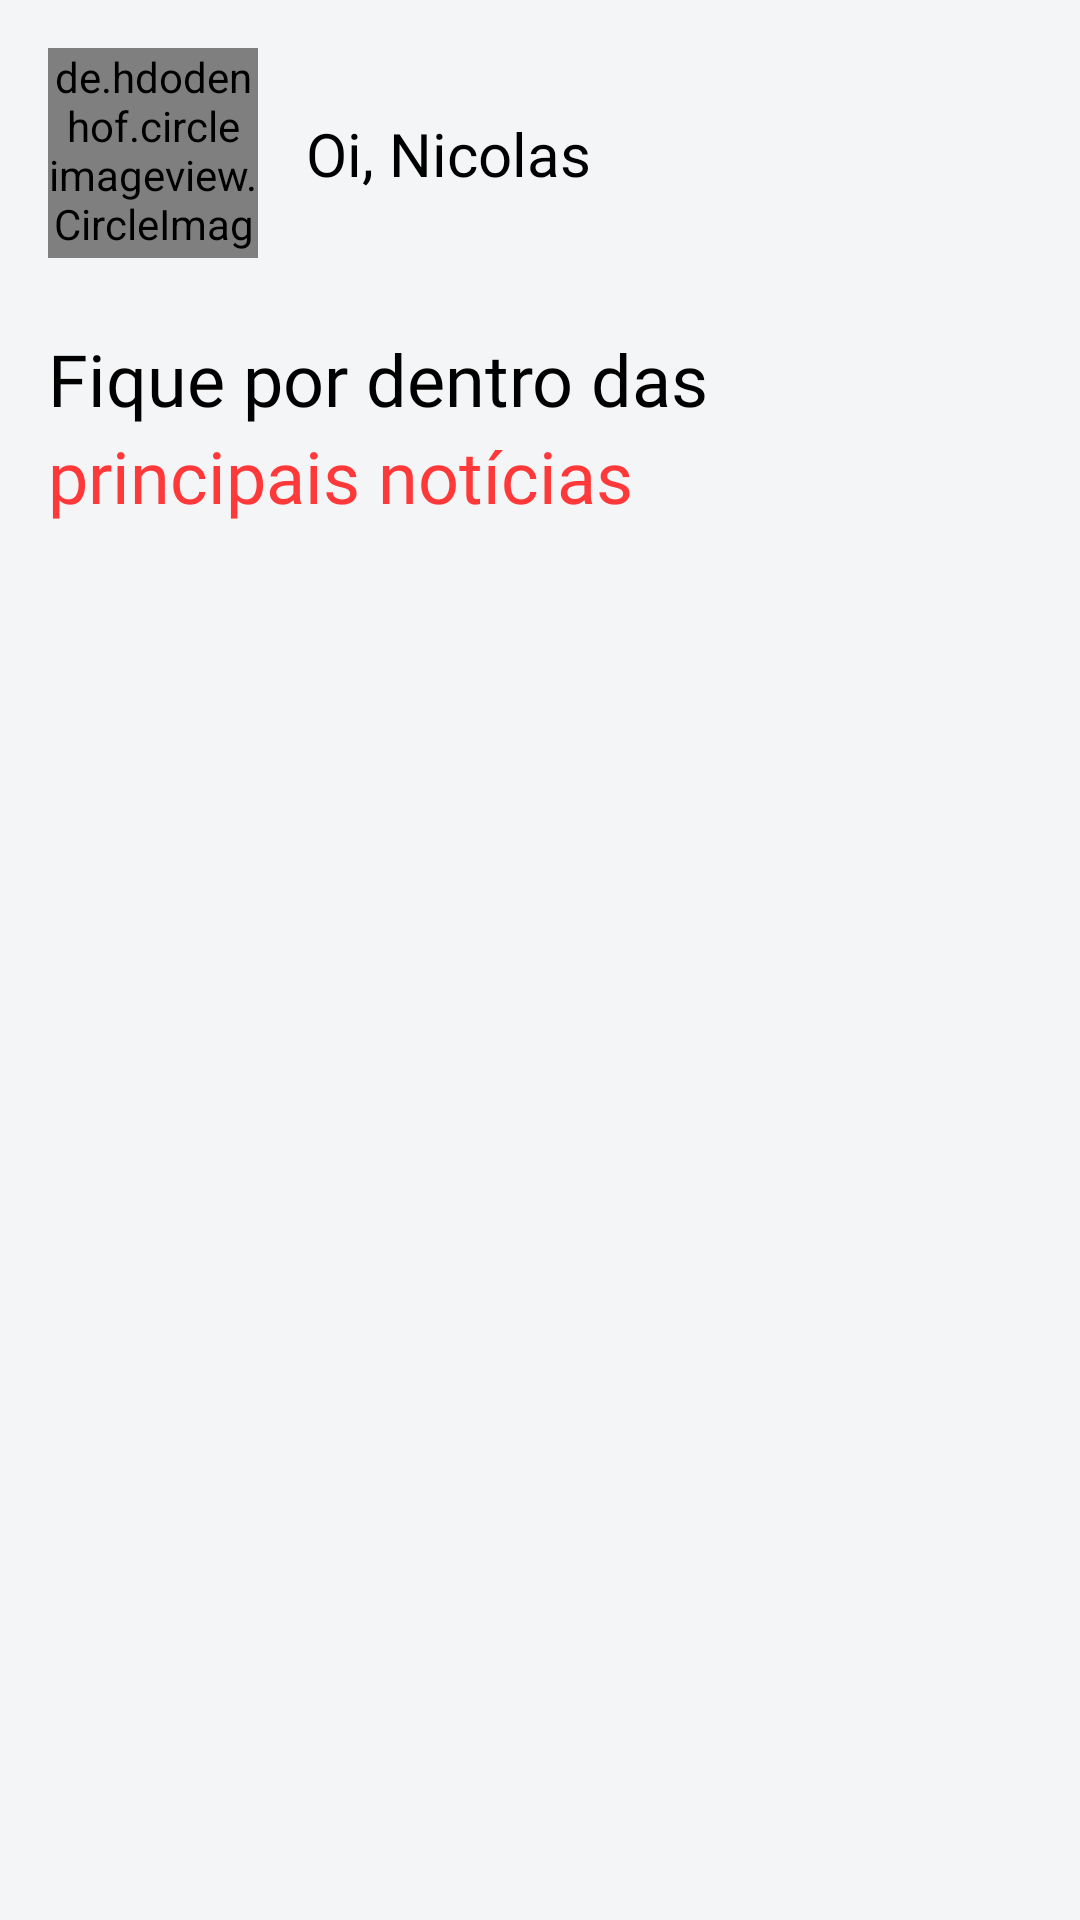

This screen was rendered from an Android layout file. Write that file and the resources it references.
<!-- AndroidManifest.xml: application theme Theme.NoticiaAi -->
<!-- res/layout/home_fragment.xml -->
<?xml version="1.0" encoding="utf-8"?>
<ScrollView xmlns:android="http://schemas.android.com/apk/res/android"
    xmlns:app="http://schemas.android.com/apk/res-auto"
    xmlns:tools="http://schemas.android.com/tools"
    android:layout_width="match_parent"
    android:layout_height="match_parent"
    android:fillViewport="true">

    <androidx.constraintlayout.widget.ConstraintLayout
        android:layout_width="match_parent"
        android:layout_height="wrap_content"
        android:background="@color/background_color_white"
        tools:context=".presentation.home.HomeFragment">

        <ImageView
            android:id="@+id/img_logout"
            android:layout_width="25dp"
            android:layout_height="25dp"
            android:layout_marginEnd="16dp"
            app:layout_constraintBottom_toBottomOf="@+id/tvNameUser"
            app:layout_constraintEnd_toEndOf="parent"
            app:layout_constraintTop_toTopOf="@+id/tvNameUser"
            app:srcCompat="@drawable/ic_logout_black_24dp" />

        <de.hdodenhof.circleimageview.CircleImageView
            android:id="@+id/profile_image"
            android:layout_width="70dp"
            android:layout_height="70dp"
            android:layout_marginStart="16dp"
            android:layout_marginTop="16dp"
            app:layout_constraintStart_toStartOf="parent"
            app:layout_constraintTop_toTopOf="parent"
            tools:src="@tools:sample/avatars" />

        <TextView
            android:id="@+id/tvNameUser"
            android:layout_width="0dp"
            android:layout_height="wrap_content"
            android:layout_marginStart="16dp"
            android:ellipsize="marquee"
            android:fontFamily="@font/rubik_medium"
            android:lines="1"
            android:text="@string/oi_nicolas"
            android:textColor="#000000"
            android:textSize="20sp"
            app:layout_constraintBottom_toBottomOf="@+id/profile_image"
            app:layout_constraintEnd_toStartOf="@+id/img_logout"
            app:layout_constraintStart_toEndOf="@+id/profile_image"
            app:layout_constraintTop_toTopOf="@+id/profile_image" />

        <TextView
            android:id="@+id/tv_description_one"
            android:layout_width="0dp"
            android:layout_height="wrap_content"
            android:layout_marginTop="24dp"
            android:fontFamily="@font/rubik_medium"
            android:text="@string/fique_por_dentro_das"
            android:textColor="#000000"
            android:textSize="24sp"
            app:layout_constraintEnd_toEndOf="@+id/tvNameUser"
            app:layout_constraintStart_toStartOf="@+id/profile_image"
            app:layout_constraintTop_toBottomOf="@+id/profile_image" />

        <TextView
            android:id="@+id/tv_description_two"
            android:layout_width="0dp"
            android:layout_height="wrap_content"
            android:fontFamily="@font/rubik_medium"
            android:text="@string/principais_not_cias"
            android:textColor="@color/red_1"
            android:textSize="24sp"
            app:layout_constraintEnd_toEndOf="@+id/tv_description_one"
            app:layout_constraintStart_toStartOf="@+id/tv_description_one"
            app:layout_constraintTop_toBottomOf="@+id/tv_description_one" />

        <androidx.recyclerview.widget.RecyclerView
            android:id="@+id/recycler_principal"
            android:layout_width="0dp"
            android:layout_height="wrap_content"
            android:layout_marginStart="8dp"
            android:layout_marginTop="8dp"
            android:layout_marginEnd="8dp"
            android:orientation="horizontal"
            app:layoutManager="androidx.recyclerview.widget.LinearLayoutManager"
            app:layout_constraintEnd_toEndOf="parent"
            app:layout_constraintStart_toStartOf="parent"
            app:layout_constraintTop_toBottomOf="@+id/tv_description_two"
            tools:listitem="@layout/items_recycler_principal" />

        <androidx.recyclerview.widget.RecyclerView
            android:id="@+id/recycler_sub"
            android:layout_width="0dp"
            android:layout_height="wrap_content"
            android:layout_marginTop="8dp"
            android:orientation="horizontal"
            app:layoutManager="androidx.recyclerview.widget.LinearLayoutManager"
            app:layout_constraintEnd_toEndOf="@+id/recycler_principal"
            app:layout_constraintHorizontal_bias="0.0"
            app:layout_constraintStart_toStartOf="@+id/recycler_principal"
            app:layout_constraintTop_toBottomOf="@+id/recycler_principal"
            tools:listitem="@layout/items_recycler_sub" />

        <androidx.recyclerview.widget.RecyclerView
            android:id="@+id/recycler_sub_principal"
            android:layout_width="0dp"
            android:layout_height="wrap_content"
            android:layout_marginTop="8dp"
            android:orientation="horizontal"
            app:layoutManager="androidx.recyclerview.widget.LinearLayoutManager"
            app:layout_constraintEnd_toEndOf="@+id/recycler_sub"
            app:layout_constraintStart_toStartOf="@+id/recycler_sub"
            app:layout_constraintTop_toBottomOf="@+id/recycler_sub"
            tools:listitem="@layout/items_recycler_principal" />

    </androidx.constraintlayout.widget.ConstraintLayout>
</ScrollView>
<!-- res/layout/items_recycler_principal.xml (included above) -->
<?xml version="1.0" encoding="utf-8"?>
<androidx.cardview.widget.CardView xmlns:android="http://schemas.android.com/apk/res/android"
    xmlns:app="http://schemas.android.com/apk/res-auto"
    xmlns:tools="http://schemas.android.com/tools"
    android:layout_width="match_parent"
    android:layout_height="wrap_content"
    android:layout_margin="5dp"
    app:cardCornerRadius="15dp"
    app:cardElevation="5dp">

    <androidx.constraintlayout.widget.ConstraintLayout
        android:layout_width="match_parent"
        android:layout_height="match_parent">

        <ImageView
            android:id="@+id/img_container"
            android:layout_width="0dp"
            android:layout_height="200dp"
            android:scaleType="centerCrop"
            app:layout_constraintEnd_toEndOf="parent"
            app:layout_constraintStart_toStartOf="parent"
            app:layout_constraintTop_toTopOf="parent"
            tools:srcCompat="@tools:sample/backgrounds/scenic" />

        <View
            android:id="@+id/view"
            android:layout_width="wrap_content"
            android:layout_height="0dp"
            android:background="@drawable/gradient_background"
            app:layout_constraintBottom_toBottomOf="parent"
            app:layout_constraintStart_toStartOf="parent"
            app:layout_constraintTop_toTopOf="parent"
            app:layout_constraintVertical_bias="0.0" />

        <TextView
            android:id="@+id/tv_description_notice"
            android:layout_width="0dp"
            android:layout_height="wrap_content"
            android:layout_marginEnd="16dp"
            android:layout_marginBottom="8dp"
            android:ellipsize="marquee"
            android:fontFamily="@font/rubik_medium"
            android:lines="3"
            android:text="It is a long established fact that a reader will be distracted by the readable content of a page when looking at its layout."
            android:textColor="@color/background_color_white"
            app:layout_constraintBottom_toTopOf="@+id/tv_source_name"
            app:layout_constraintEnd_toEndOf="parent"
            app:layout_constraintStart_toStartOf="@+id/tv_source_name" />

        <TextView
            android:id="@+id/tv_source_name"
            android:layout_width="0dp"
            android:layout_height="wrap_content"
            android:layout_marginStart="16dp"
            android:layout_marginBottom="16dp"
            android:background="@drawable/tv_rounded_background"
            android:fontFamily="@font/rubik_medium"
            android:padding="5dp"
            android:text="NEWS.ORG"
            android:textColor="#FFFFFF"
            android:textSize="12sp"
            app:layout_constraintBottom_toBottomOf="parent"
            app:layout_constraintStart_toStartOf="parent" />

    </androidx.constraintlayout.widget.ConstraintLayout>
</androidx.cardview.widget.CardView>
<!-- res/layout/items_recycler_sub.xml (included above) -->
<?xml version="1.0" encoding="utf-8"?>
<androidx.constraintlayout.widget.ConstraintLayout xmlns:android="http://schemas.android.com/apk/res/android"
    xmlns:app="http://schemas.android.com/apk/res-auto"
    xmlns:tools="http://schemas.android.com/tools"
    android:layout_width="match_parent"
    android:layout_height="wrap_content">

    <TextView
        android:id="@+id/tvDescriptionSlider"
        android:layout_width="0dp"
        android:layout_height="wrap_content"
        android:layout_marginStart="8dp"
        android:layout_marginEnd="8dp"
        android:ellipsize="marquee"
        android:fontFamily="@font/rubik_medium"
        android:lines="5"
        android:text="As simply dummy text of the printing and typesetting industry. Lorem Ipsum has been the industry's standard dummy text ever since the 1500s"
        android:textColor="#000000"
        android:textSize="12sp"
        app:layout_constraintEnd_toEndOf="parent"
        app:layout_constraintStart_toEndOf="@+id/cardView"
        app:layout_constraintTop_toTopOf="@+id/cardView" />

    <androidx.cardview.widget.CardView
        android:id="@+id/cardView"
        android:layout_width="wrap_content"
        android:layout_height="wrap_content"
        android:layout_marginStart="8dp"
        android:layout_marginTop="8dp"
        android:layout_marginBottom="8dp"
        app:cardCornerRadius="10dp"
        app:cardElevation="5dp"
        app:layout_constraintBottom_toBottomOf="parent"
        app:layout_constraintStart_toStartOf="parent"
        app:layout_constraintTop_toTopOf="parent">

        <androidx.constraintlayout.widget.ConstraintLayout
            android:layout_width="match_parent"
            android:layout_height="match_parent">

            <ImageView
                android:id="@+id/imageViewSlider"
                android:layout_width="120dp"
                android:layout_height="120dp"
                android:scaleType="centerCrop"
                app:layout_constraintBottom_toBottomOf="parent"
                app:layout_constraintEnd_toEndOf="parent"
                app:layout_constraintStart_toStartOf="parent"
                app:layout_constraintTop_toTopOf="parent"
                tools:srcCompat="@tools:sample/avatars" />
        </androidx.constraintlayout.widget.ConstraintLayout>
    </androidx.cardview.widget.CardView>

    <TextView
        android:id="@+id/tvSourceSlider"
        android:layout_width="wrap_content"
        android:layout_height="wrap_content"
        android:layout_marginStart="8dp"
        android:background="@drawable/tv_rounded_background"
        android:fontFamily="@font/rubik_medium"
        android:padding="2dp"
        android:text="NEWS.ORG"
        android:textColor="#FFFFFF"
        android:textSize="12sp"
        app:layout_constraintBottom_toBottomOf="@+id/cardView"
        app:layout_constraintStart_toEndOf="@+id/cardView" />

</androidx.constraintlayout.widget.ConstraintLayout>
<!-- resources referenced by this layout -->
<resources>
  <color name="background_color_white">#F4F5F7</color>
  <color name="red_1">#FF3939</color>
  <!-- drawable gradient_background (drawable) -->
  <?xml version="1.0" encoding="utf-8"?>
  <shape xmlns:android="http://schemas.android.com/apk/res/android"
      android:shape="rectangle">
  
      <gradient
          android:angle="90"
          android:endColor="#00FFFFFF"
          android:startColor="#E2000000" />
  
  </shape>
  <!-- drawable tv_rounded_background (drawable) -->
  <?xml version="1.0" encoding="utf-8"?>
  <shape xmlns:android="http://schemas.android.com/apk/res/android"
      android:shape="rectangle">
  
      <solid android:color="@color/red_1" />
      <corners android:radius="20dp" />
  
  </shape>
  <string name="fique_por_dentro_das">Fique por dentro das</string>
  <string name="oi_nicolas">Oi, Nicolas</string>
  <string name="principais_not_cias">principais notícias</string>
  <style name="Theme.NoticiaAi" parent="Theme.MaterialComponents.DayNight.NoActionBar">
          
          <item name="colorPrimary">@color/red_1</item>
          <item name="colorPrimaryVariant">@color/black</item>
          <item name="colorOnPrimary">@color/background_color_white</item>
          
          <item name="colorSecondary">@color/teal_200</item>
          <item name="colorSecondaryVariant">@color/teal_700</item>
          <item name="colorOnSecondary">@color/black</item>
          
          <item name="android:statusBarColor" tools:targetApi="l">@color/background_color_white</item>
          <item name="android:windowLightStatusBar" tools:targetApi="23">true</item>
          
      </style>
  <color name="black">#FF000000</color>
  <color name="teal_200">#FF03DAC5</color>
  <color name="teal_700">#FF018786</color>
</resources>
